Dataset: electrical_equipment (GitHub, aatif-pathan001/Transfer-Learning-Projects). Classes: breaker, closed blade disconnect switch, current transformer, porcelain pin insulator, power transformer, recloser.

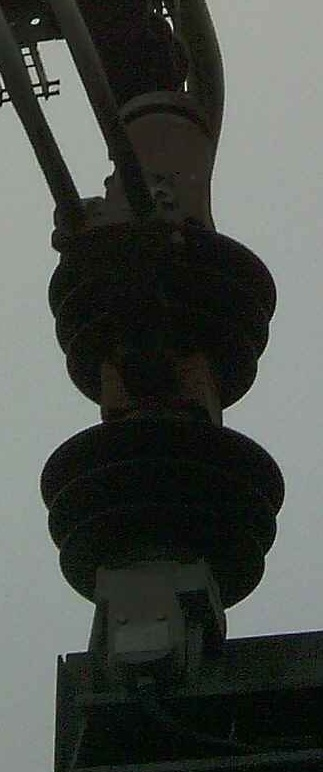
Label: breaker

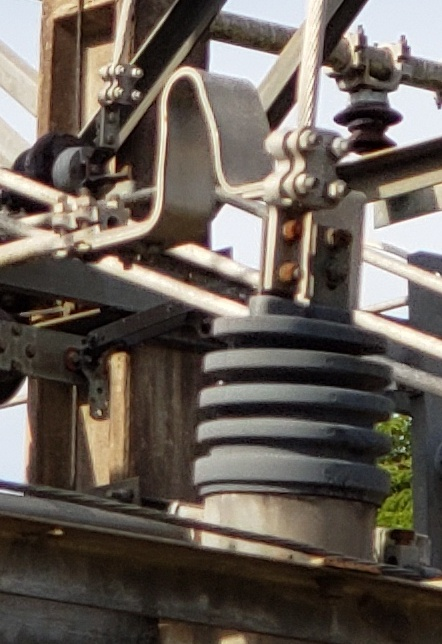
Label: current transformer

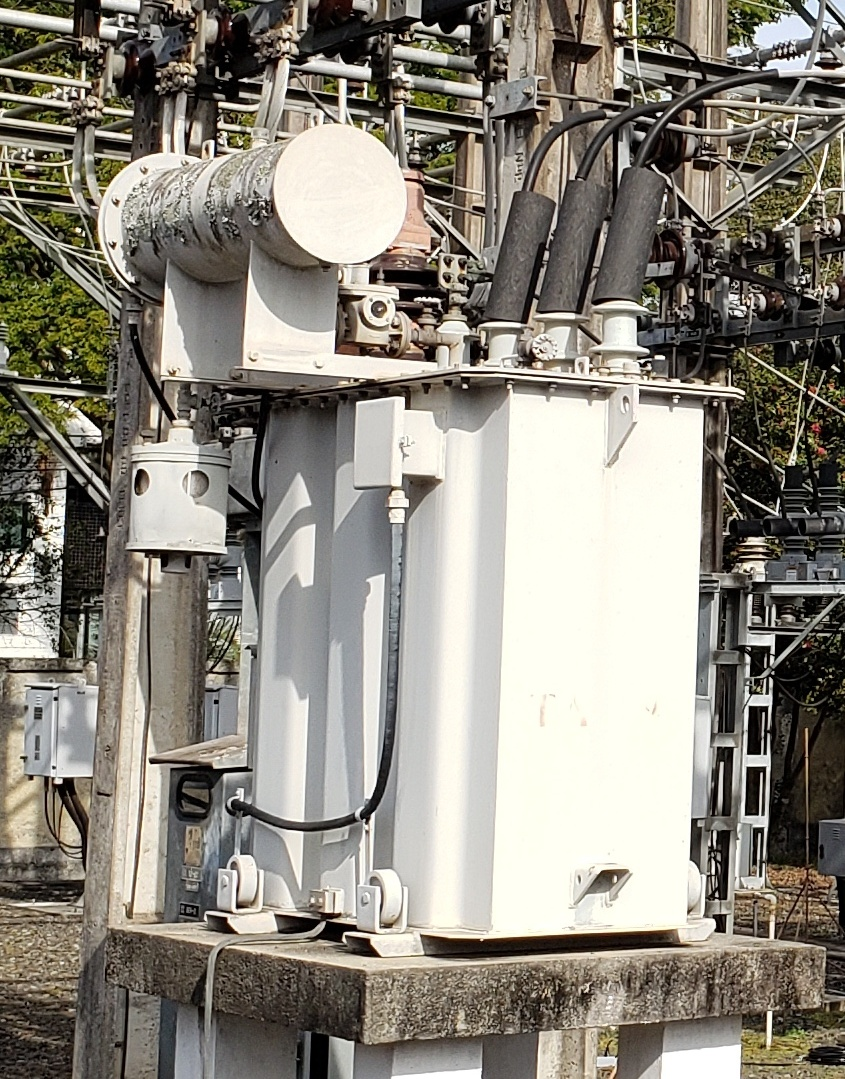
Label: power transformer

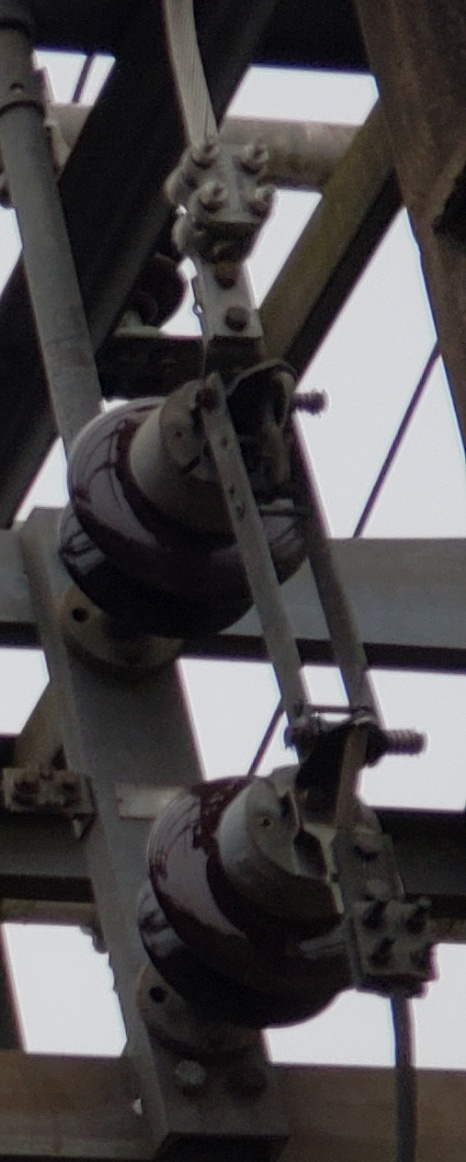
Label: closed blade disconnect switch

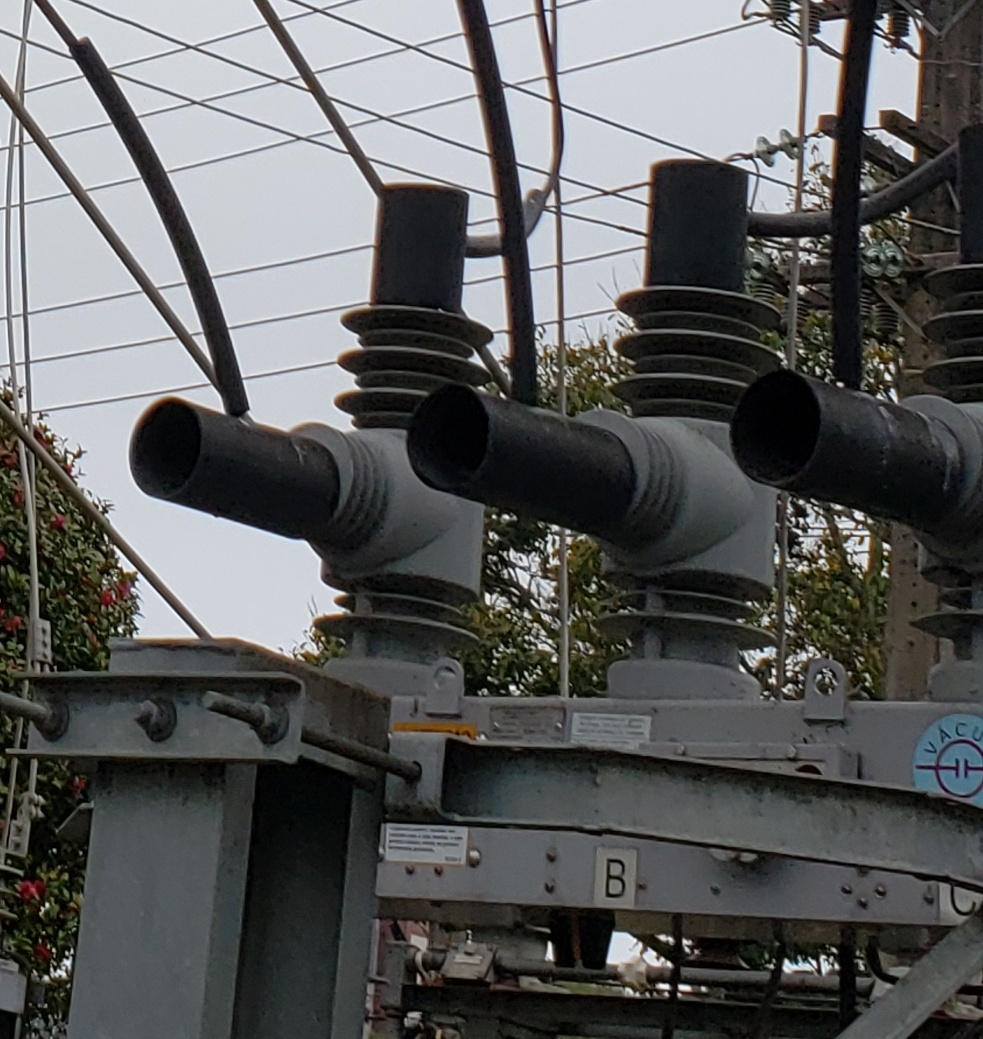
Label: recloser

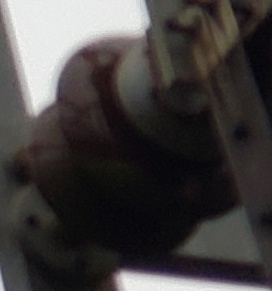
Label: porcelain pin insulator
